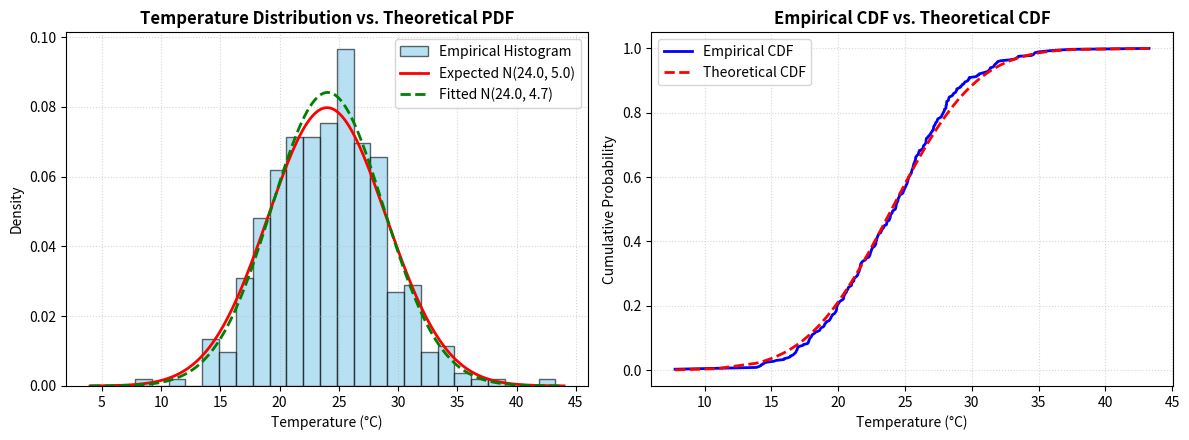

Reproduce this figure in Python.
# Program 10: Weather Forecasting: Probability Distribution Estimation & Analysis
# Question: Weather forecasting: Generate random temperature samples, estimate probability distribution, analyse if observations follow expected distribution.

import numpy as np
import matplotlib.pyplot as plt
from scipy import stats

# 1. Generate synthetic daily temperature observations (1 year = 365 days)
np.random.seed(42)
mu_expected = 24.0      # Expected seasonal mean temperature in Celsius
sigma_expected = 5.0    # Expected standard deviation in Celsius
n_days = 365
daily_temperatures = np.random.normal(loc=mu_expected, scale=sigma_expected, size=n_days)

# 2. Parameter Estimation from observed sample data
sample_mean = np.mean(daily_temperatures)
sample_std = np.std(daily_temperatures, ddof=1)
sample_var = np.var(daily_temperatures, ddof=1)
sample_median = np.median(daily_temperatures)
sample_skew = stats.skew(daily_temperatures)
sample_kurt = stats.kurtosis(daily_temperatures)

# 3. Weather event probability estimation (Empirical vs. Theoretical)
# Freezing/Cold day: Temp < 15°C; Heatwave day: Temp > 30°C; Mild day: 20°C to 28°C
p_cold_emp = np.mean(daily_temperatures < 15.0)
p_cold_theo = stats.norm.cdf(15.0, loc=mu_expected, scale=sigma_expected)

p_hot_emp = np.mean(daily_temperatures > 30.0)
p_hot_theo = 1.0 - stats.norm.cdf(30.0, loc=mu_expected, scale=sigma_expected)

p_mild_emp = np.mean((daily_temperatures >= 20.0) & (daily_temperatures <= 28.0))
p_mild_theo = stats.norm.cdf(28.0, loc=mu_expected, scale=sigma_expected) - stats.norm.cdf(20.0, loc=mu_expected, scale=sigma_expected)

# 4. Goodness-of-Fit Analysis: Kolmogorov-Smirnov (KS) Test
# H0: The observed samples follow the theoretical Normal(24.0, 5.0) distribution.
# H1: The observed samples do not follow the theoretical distribution.
ks_statistic, p_val = stats.kstest(daily_temperatures, 'norm', args=(mu_expected, sigma_expected))

print("=" * 55)
print("WEATHER FORECASTING: PROBABILITY DISTRIBUTION ESTIMATION")
print("=" * 55)
print(f"Total Observations (Days)      : {n_days}")
print(f"Expected Theoretical Model     : Normal(mu={mu_expected:.1f} °C, sigma={sigma_expected:.1f} °C)")
print(f"Sample Estimated Mean (x_bar)  : {sample_mean:.2f} °C (Difference: {sample_mean - mu_expected:+.2f} °C)")
print(f"Sample Estimated Std Dev (s)   : {sample_std:.2f} °C (Difference: {sample_std - sigma_expected:+.2f} °C)")
print(f"Sample Estimated Variance (s^2): {sample_var:.2f}")
print(f"Sample Median                  : {sample_median:.2f} °C")
print(f"Sample Skewness                : {sample_skew:.4f} (Near 0 => Symmetric)")
print(f"Sample Kurtosis                : {sample_kurt:.4f} (Near 0 => Mesokurtic)")
print("-" * 55)
print("WEATHER EVENT PROBABILITIES (Empirical vs. Theoretical):")
print(f"  P(Temp < 15 °C) [Cold Day]   : Empirical = {p_cold_emp:.4f} | Theoretical = {p_cold_theo:.4f}")
print(f"  P(Temp > 30 °C) [Hot Day]    : Empirical = {p_hot_emp:.4f} | Theoretical = {p_hot_theo:.4f}")
print(f"  P(20 <= Temp <= 28) [Mild]   : Empirical = {p_mild_emp:.4f} | Theoretical = {p_mild_theo:.4f}")
print("-" * 55)
print("KOLMOGOROV-SMIRNOV GOODNESS-OF-FIT TEST:")
print(f"  KS Test Statistic (D)        : {ks_statistic:.4f}")
print(f"  p-value                      : {p_val:.4f}")
if p_val > 0.05:
    print(f"  Decision                     : Fail to reject H0 (p = {p_val:.4f} > 0.05).")
    print("  Conclusion                   : Temperature observations follow the expected distribution.")
else:
    print(f"  Decision                     : Reject H0 (p = {p_val:.4f} <= 0.05).")
    print("  Conclusion                   : Temperature observations deviate significantly from expected.")

# 5. Visualizations: Histogram with Fitted PDF and ECDF
fig, (ax1, ax2) = plt.subplots(1, 2, figsize=(12, 4.5))

# Plot 1: Histogram vs PDF
ax1.hist(daily_temperatures, bins=25, density=True, alpha=0.6, color='skyblue', edgecolor='black', label='Empirical Histogram')
x_vals = np.linspace(mu_expected - 4*sigma_expected, mu_expected + 4*sigma_expected, 200)
ax1.plot(x_vals, stats.norm.pdf(x_vals, mu_expected, sigma_expected), 'r-', lw=2, label=f'Expected N({mu_expected}, {sigma_expected})')
ax1.plot(x_vals, stats.norm.pdf(x_vals, sample_mean, sample_std), 'g--', lw=2, label=f'Fitted N({sample_mean:.1f}, {sample_std:.1f})')
ax1.set_title("Temperature Distribution vs. Theoretical PDF", fontweight='bold')
ax1.set_xlabel("Temperature (°C)")
ax1.set_ylabel("Density")
ax1.legend()
ax1.grid(True, linestyle=':', alpha=0.5)

# Plot 2: Empirical CDF vs Theoretical CDF
sorted_temps = np.sort(daily_temperatures)
ecdf = np.arange(1, n_days + 1) / n_days
ax2.plot(sorted_temps, ecdf, 'b-', lw=2, label='Empirical CDF')
ax2.plot(sorted_temps, stats.norm.cdf(sorted_temps, mu_expected, sigma_expected), 'r--', lw=2, label='Theoretical CDF')
ax2.set_title("Empirical CDF vs. Theoretical CDF", fontweight='bold')
ax2.set_xlabel("Temperature (°C)")
ax2.set_ylabel("Cumulative Probability")
ax2.legend()
ax2.grid(True, linestyle=':', alpha=0.5)

plt.tight_layout()
plt.savefig("p10_weather_distribution.png", dpi=150)
# plt.show()
plt.close()
print("Visualization saved as 'p10_weather_distribution.png'.")

# Output:
# =======================================================
# WEATHER FORECASTING: PROBABILITY DISTRIBUTION ESTIMATION
# =======================================================
# Total Observations (Days)      : 365
# Expected Theoretical Model     : Normal(mu=24.0 °C, sigma=5.0 °C)
# Sample Estimated Mean (x_bar)  : 24.05 °C (Difference: +0.05 °C)
# Sample Estimated Std Dev (s)   : 4.74 °C (Difference: -0.26 °C)
# Sample Estimated Variance (s^2): 22.47
# Sample Median                  : 24.29 °C
# Sample Skewness                : 0.1587 (Near 0 => Symmetric)
# Sample Kurtosis                : 0.5913 (Near 0 => Mesokurtic)
# -------------------------------------------------------
# WEATHER EVENT PROBABILITIES (Empirical vs. Theoretical):
#   P(Temp < 15 °C) [Cold Day]   : Empirical = 0.0247 | Theoretical = 0.0359
#   P(Temp > 30 °C) [Hot Day]    : Empirical = 0.0904 | Theoretical = 0.1151
#   P(20 <= Temp <= 28) [Mild]   : Empirical = 0.6055 | Theoretical = 0.5763
# -------------------------------------------------------
# KOLMOGOROV-SMIRNOV GOODNESS-OF-FIT TEST:
#   KS Test Statistic (D)        : 0.0426
#   p-value                      : 0.5073
#   Decision                     : Fail to reject H0 (p = 0.5073 > 0.05).
#   Conclusion                   : Temperature observations follow the expected distribution.
# Visualization saved as 'p10_weather_distribution.png'.

# ======================================================================
